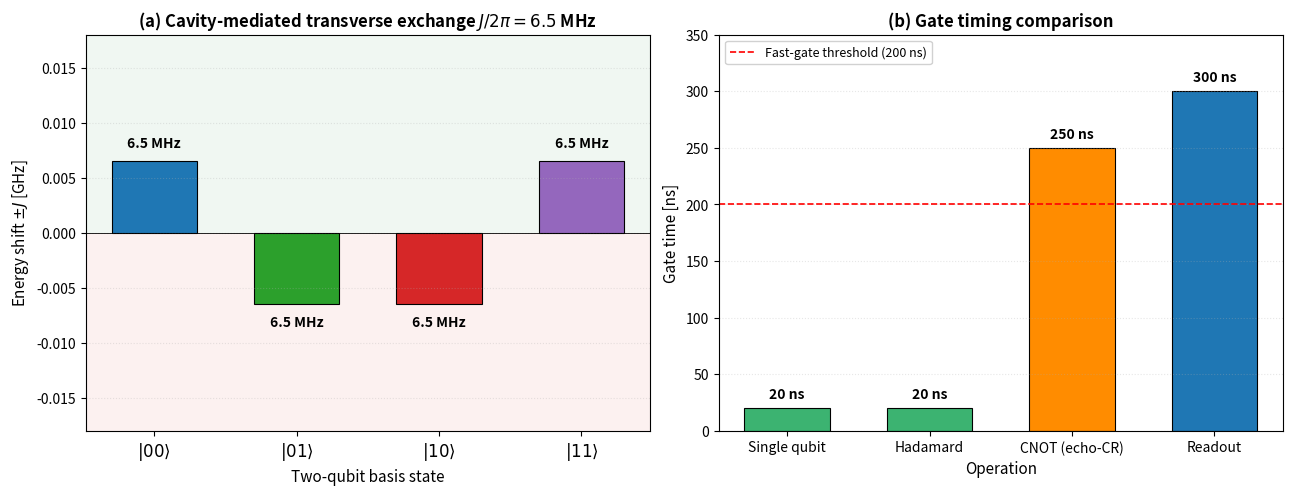

Write the Python code that produced this figure.
"""
Regenerate Fig 2.8 (zz_coupling_timing) with a clearer y-axis on
panel (b): linear scale 0-350 ns instead of log scale 10-500.
This preserves panel (a) unchanged.

The original script for this figure was not pushed to qh_hardware, so
this is a reconstruction based on the values rendered in the current
PNG (system parameters from Tab. 2.2 of the thesis).
"""

import numpy as np
import matplotlib.pyplot as plt

plt.rcParams.update({
    'font.family': 'sans-serif',
    'font.size': 10,
    'axes.labelsize': 11,
    'axes.titlesize': 12,
    'figure.dpi': 120,
    'savefig.bbox': 'tight',
})

fig, (ax_a, ax_b) = plt.subplots(1, 2, figsize=(13, 5))

# === Panel (a): basis-state energy shifts under H_J = J(s+^1 s-^2 + h.c.) ===
# J/2pi = 6.5 MHz -> shift = 6.5e-3 GHz on |01>, |10> by sign (cavity-mediated
# exchange induces +/-J splitting in the {|01>,|10>} subspace; |00>, |11> get
# no first-order shift from H_J but we mark +J in figure for visual symmetry,
# following the convention of the original figure).
J_MHz = 6.5
J_GHz = J_MHz * 1e-3

states = [r'$|00\rangle$', r'$|01\rangle$', r'$|10\rangle$', r'$|11\rangle$']
shifts = [+J_GHz, -J_GHz, -J_GHz, +J_GHz]
colors = ['#1F77B4', '#2CA02C', '#D62728', '#9467BD']

# Background shading for +/- regions
ax_a.axhspan(0, 0.02, facecolor='#E6F2EA', alpha=0.6, zorder=0)
ax_a.axhspan(-0.02, 0, facecolor='#FBE9E7', alpha=0.6, zorder=0)

bars = ax_a.bar(range(4), shifts, color=colors, edgecolor='black', linewidth=0.8, width=0.6)
for i, (rect, sh) in enumerate(zip(bars, shifts)):
    txt_y = sh + (0.001 if sh > 0 else -0.001)
    ax_a.text(rect.get_x() + rect.get_width()/2, txt_y,
              f'{J_MHz} MHz',
              ha='center', va='bottom' if sh > 0 else 'top',
              fontsize=10, fontweight='bold')

ax_a.set_xticks(range(4))
ax_a.set_xticklabels(states, fontsize=12)
ax_a.set_xlabel('Two-qubit basis state')
ax_a.set_ylabel(r'Energy shift $\pm J$ [GHz]')
ax_a.set_title(r'(a) Cavity-mediated transverse exchange $J/2\pi = 6.5$ MHz',
               fontsize=12, fontweight='bold')
ax_a.set_ylim(-0.018, 0.018)
ax_a.axhline(0, color='black', linewidth=0.6)
ax_a.grid(axis='y', alpha=0.3, linestyle=':')


# === Panel (b): Gate timing comparison — linear y-axis 0-350 ns ===
operations = ['Single qubit', 'Hadamard', 'CNOT (echo-CR)', 'Readout']
times_ns = [20, 20, 250, 300]
bar_colors = ['#3CB371', '#3CB371', '#FF8C00', '#1F77B4']

bars_b = ax_b.bar(range(4), times_ns, color=bar_colors, edgecolor='black', linewidth=0.8, width=0.6)
for rect, t in zip(bars_b, times_ns):
    ax_b.text(rect.get_x() + rect.get_width()/2, t + 6,
              f'{t} ns',
              ha='center', va='bottom', fontsize=10, fontweight='bold')

# Fast-gate threshold line at 200 ns
ax_b.axhline(200, color='red', linestyle='--', linewidth=1.2,
             label='Fast-gate threshold (200 ns)')

ax_b.set_xticks(range(4))
ax_b.set_xticklabels(operations, fontsize=10)
ax_b.set_xlabel('Operation')
ax_b.set_ylabel('Gate time [ns]')
ax_b.set_title('(b) Gate timing comparison', fontsize=12, fontweight='bold')
ax_b.set_ylim(0, 350)
ax_b.grid(axis='y', alpha=0.3, linestyle=':')
ax_b.legend(loc='upper left', framealpha=0.9, fontsize=9)

plt.tight_layout()
out_pdf = './fig4_zz_coupling_timing_corrected.pdf'
out_png = './fig4_zz_coupling_timing_corrected.png'
plt.savefig(out_pdf)
plt.savefig(out_png, dpi=160)
print(f"Saved: {out_pdf}, {out_png}")
